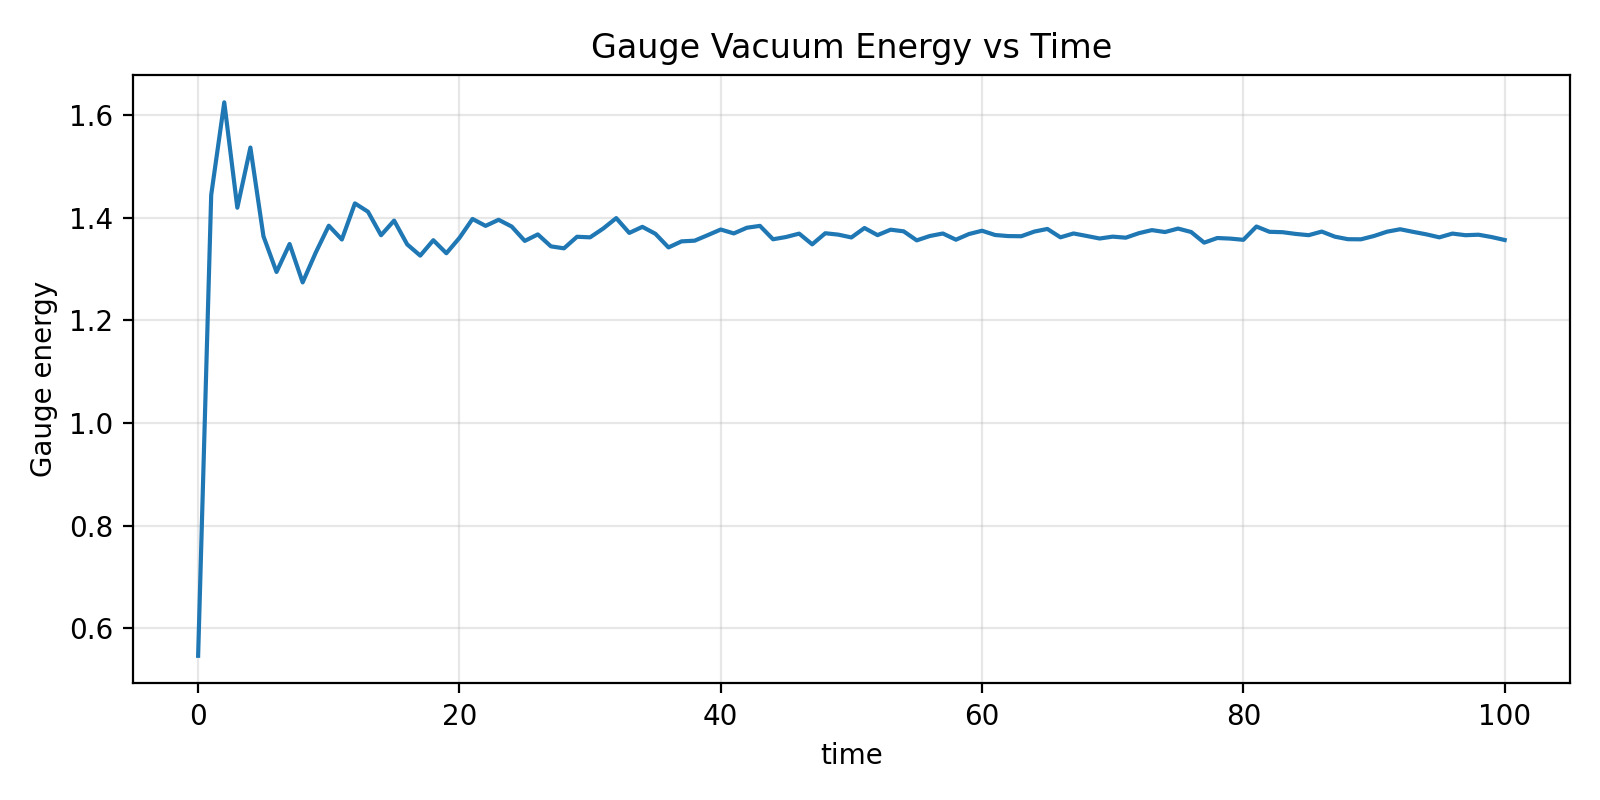

The table this chart was drawn from, first rows:
time, E_tot
0.0, 0.5466
1.0, 1.444
2.0, 1.624
3.0, 1.419
4.0, 1.536
5.0, 1.364
6.0, 1.294
7.0, 1.349
8.0, 1.274
9.0, 1.332
10.0, 1.384
11.0, 1.357
12.0, 1.428
13.0, 1.411
14.0, 1.366
15.0, 1.394
16.0, 1.348
17.0, 1.326
18.0, 1.356
19.0, 1.331
20.0, 1.36
21.0, 1.397
22.0, 1.384
23.0, 1.396
24.0, 1.383
25.0, 1.355
26.0, 1.367
27.0, 1.344
28.0, 1.34
29.0, 1.363
30.0, 1.361
31.0, 1.379
32.0, 1.399
33.0, 1.37
34.0, 1.382
35.0, 1.368
36.0, 1.342
37.0, 1.354
38.0, 1.355
39.0, 1.366
40.0, 1.377
41.0, 1.369
42.0, 1.38
43.0, 1.384
44.0, 1.358
45.0, 1.362
46.0, 1.369
47.0, 1.348
48.0, 1.369
49.0, 1.367
50.0, 1.361
51.0, 1.38
52.0, 1.366
53.0, 1.376
54.0, 1.373
55.0, 1.356
56.0, 1.364
57.0, 1.369
58.0, 1.357
59.0, 1.368
... 41 more rows
